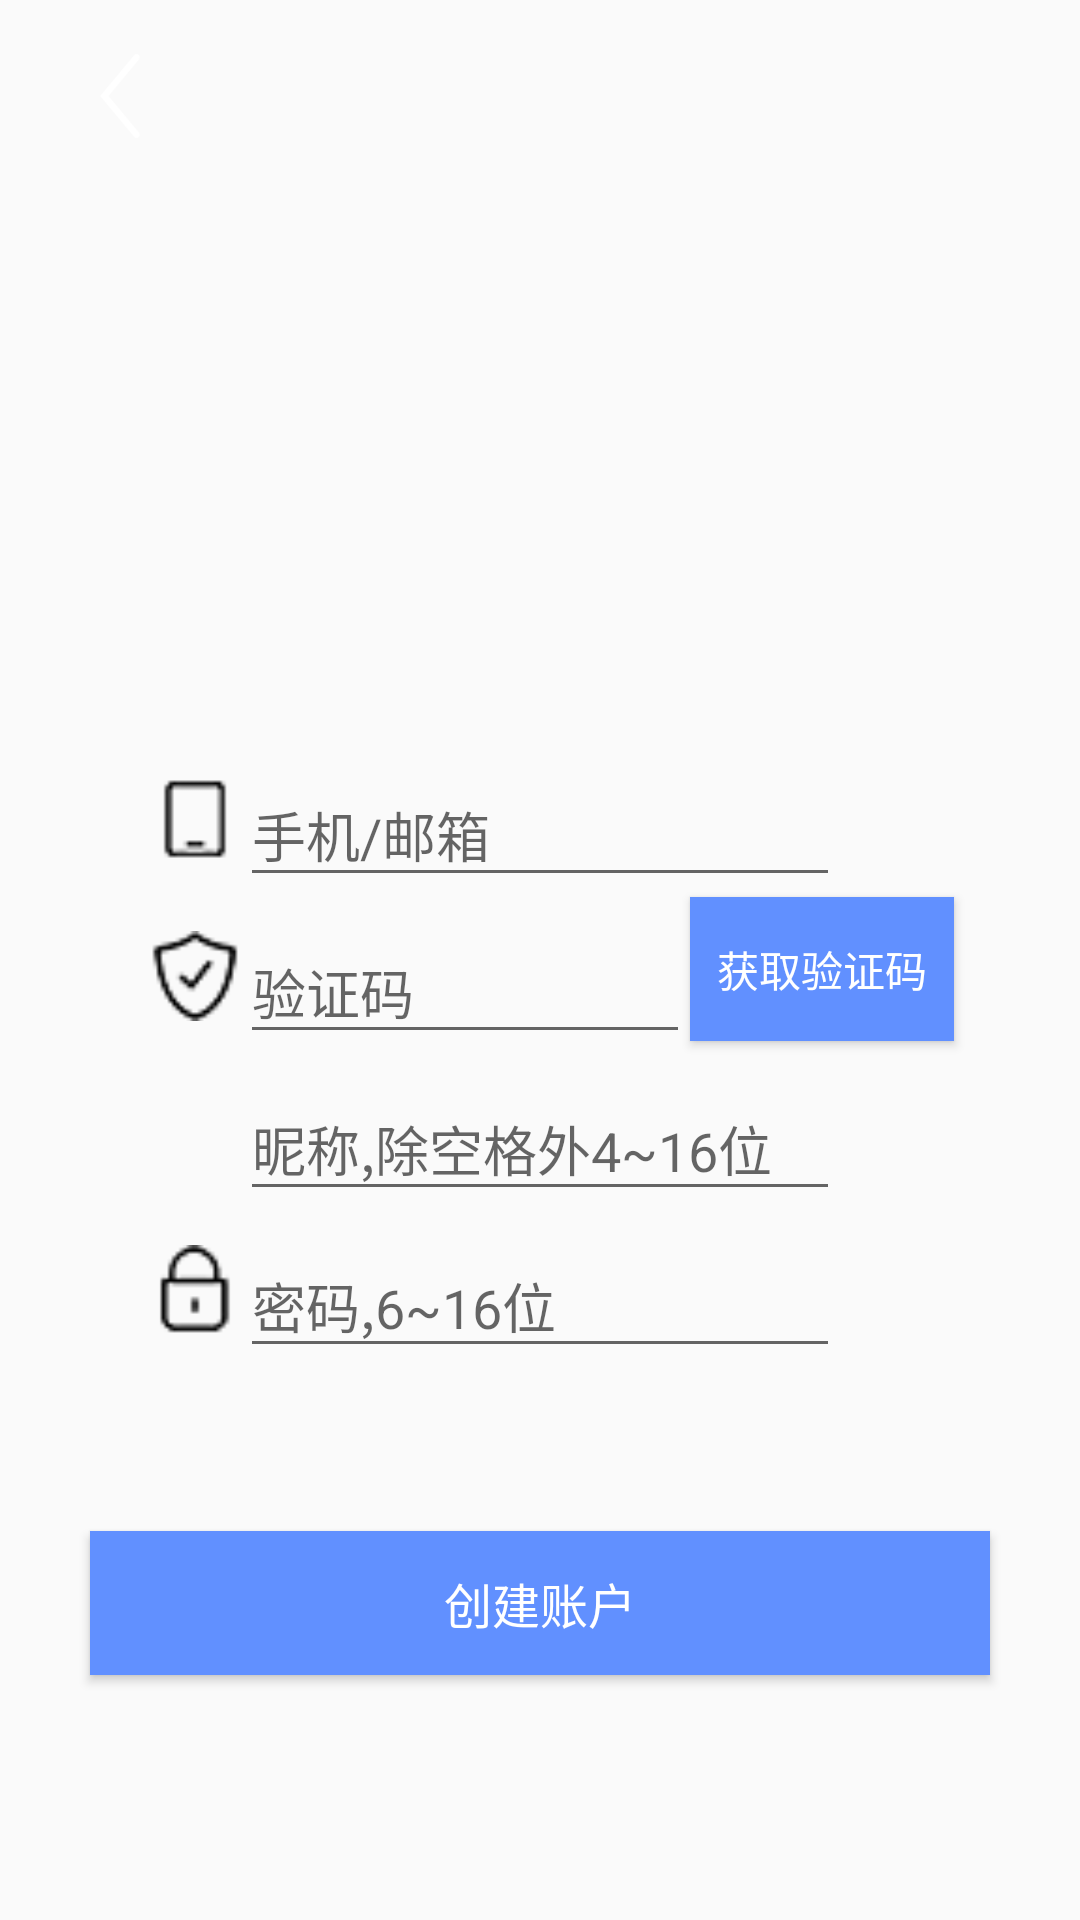

Layout XML and referenced resources for this Android screen:
<!-- AndroidManifest.xml: application theme AppTheme -->
<!-- res/layout/activity_sign_up.xml -->
<?xml version="1.0" encoding="utf-8"?>

<android.support.constraint.ConstraintLayout xmlns:android="http://schemas.android.com/apk/res/android"
    xmlns:app="http://schemas.android.com/apk/res-auto"
    xmlns:tools="http://schemas.android.com/tools"
    android:layout_width="match_parent"
    android:layout_height="match_parent"
    android:background="@drawable/background_sign_up"
    tools:context="com.dt.psychology.ui.activities.SignUpActivity">

    <android.support.design.widget.TextInputLayout
        android:id="@+id/activity_sign_up_til_phone_email"
        android:layout_width="200dp"
        android:layout_height="wrap_content"
        app:layout_constraintBottom_toBottomOf="parent"
        app:layout_constraintLeft_toLeftOf="parent"
        app:layout_constraintRight_toRightOf="parent"
        app:layout_constraintTop_toTopOf="parent"
        app:layout_constraintVertical_bias="0.42">
        <android.support.design.widget.TextInputEditText
            android:id="@+id/activity_sign_up_tiedt_phone_email"
            android:layout_width="match_parent"
            android:layout_height="wrap_content"
            android:hint="手机/邮箱"
            android:maxLines="1"/>
    </android.support.design.widget.TextInputLayout>

    <android.support.design.widget.TextInputLayout
        android:id="@+id/activity_sign_up_til_verification_code"
        android:layout_width="150dp"
        android:layout_height="wrap_content"
        app:layout_constraintLeft_toLeftOf="@+id/activity_sign_up_til_phone_email"
        app:layout_constraintTop_toBottomOf="@+id/activity_sign_up_til_phone_email">
        <android.support.design.widget.TextInputEditText
            android:id="@+id/activity_sign_up_tiedt_verification_code"
            android:layout_width="match_parent"
            android:layout_height="wrap_content"
            android:maxLength="6"
            android:maxLines="1"
            android:inputType="number"
            android:hint="验证码" />
    </android.support.design.widget.TextInputLayout>

    <Button
        android:layout_width="wrap_content"
        android:layout_height="wrap_content"
        android:text="获取验证码"
        android:background="@color/buttonBackground"
        android:textColor="@color/white"
        app:layout_constraintLeft_toRightOf="@+id/activity_sign_up_til_verification_code"
        app:layout_constraintTop_toTopOf="@+id/activity_sign_up_til_verification_code"
        app:layout_constraintBottom_toBottomOf="@+id/activity_sign_up_til_verification_code"
        android:id="@+id/activity_sign_up_btn_verification_code"
        app:layout_constraintVertical_bias="0.0" />

    <android.support.design.widget.TextInputLayout
        android:id="@+id/activity_sign_up_til_nickname"
        android:layout_width="0dp"
        android:layout_height="wrap_content"
        app:layout_constraintLeft_toLeftOf="@+id/activity_sign_up_til_verification_code"
        app:layout_constraintRight_toRightOf="@+id/activity_sign_up_til_phone_email"
        app:layout_constraintTop_toBottomOf="@+id/activity_sign_up_til_verification_code">

        <android.support.design.widget.TextInputEditText
            android:id="@+id/activity_sign_up_tiedt_nickname"
            android:layout_width="match_parent"
            android:layout_height="wrap_content"
            android:hint="昵称,除空格外4~16位"
            android:maxLines="1"
            android:maxLength="16" />
    </android.support.design.widget.TextInputLayout>

    <android.support.design.widget.TextInputLayout
        android:id="@+id/activity_sign_up_til_password"
        android:layout_width="0dp"
        android:layout_height="wrap_content"
        app:layout_constraintLeft_toLeftOf="@+id/activity_sign_up_til_nickname"
        app:layout_constraintRight_toRightOf="@+id/activity_sign_up_til_phone_email"
        app:layout_constraintTop_toBottomOf="@+id/activity_sign_up_til_nickname">

        <android.support.design.widget.TextInputEditText
            android:id="@+id/activity_sign_up_tiedt_password"
            android:layout_width="match_parent"
            android:layout_height="wrap_content"
            android:hint="密码,6~16位"
            android:maxLines="1"
            android:inputType="textPassword"
            android:maxLength="16" />
    </android.support.design.widget.TextInputLayout>



    <Button
        android:id="@+id/activity_sign_up_btn_sign_up"
        android:layout_width="300dp"
        android:layout_height="wrap_content"
        android:background="#6190ff"
        android:text="创建账户"
        android:textColor="@color/white"
        android:textSize="@dimen/text_size_middle"
        app:layout_constraintBottom_toBottomOf="parent"
        app:layout_constraintLeft_toLeftOf="parent"
        app:layout_constraintRight_toRightOf="parent"
        app:layout_constraintTop_toBottomOf="@+id/activity_sign_up_til_password"
        app:layout_constraintVertical_bias="0.4" />

    <ImageView
        android:id="@+id/imageView7"
        android:layout_width="30dp"
        android:layout_height="30dp"
        app:layout_constraintBottom_toBottomOf="@+id/activity_sign_up_til_phone_email"
        app:layout_constraintRight_toLeftOf="@+id/activity_sign_up_til_phone_email"
        app:layout_constraintTop_toTopOf="@+id/activity_sign_up_til_phone_email"
        app:srcCompat="@drawable/phone" />

    <ImageView
        android:id="@+id/imageView8"
        android:layout_width="30dp"
        android:layout_height="30dp"
        app:srcCompat="@drawable/verification_code"
        app:layout_constraintBottom_toTopOf="@+id/activity_sign_up_til_nickname"
        app:layout_constraintTop_toTopOf="@+id/activity_sign_up_til_verification_code"
        app:layout_constraintRight_toLeftOf="@+id/activity_sign_up_til_verification_code" />

    <ImageView
        android:id="@+id/imageView9"
        android:layout_width="30dp"
        android:layout_height="30dp"
        app:srcCompat="@drawable/password"
        app:layout_constraintBottom_toBottomOf="@+id/activity_sign_up_til_password"
        app:layout_constraintTop_toTopOf="@+id/activity_sign_up_til_password"
        app:layout_constraintRight_toLeftOf="@+id/activity_sign_up_til_password" />

    <ImageView
        android:id="@+id/activity_sign_up_back"
        android:layout_width="wrap_content"
        android:layout_height="wrap_content"
        android:layout_marginLeft="24dp"
        android:layout_marginTop="16dp"
        app:layout_constraintLeft_toLeftOf="parent"
        app:layout_constraintTop_toTopOf="parent"
        app:srcCompat="@drawable/back"
        android:layout_marginStart="24dp" />

</android.support.constraint.ConstraintLayout>
<!-- resources referenced by this layout -->
<resources>
  <color name="buttonBackground">#6190ff</color>
  <color name="white">#FFFFFF</color>
  <dimen name="text_size_middle">16sp</dimen>
  <!-- drawable back: png bitmap (drawable-xxxhdpi, 1450 bytes) -->
  <!-- drawable password: png bitmap (drawable-hdpi, 15295 bytes) -->
  <!-- drawable phone: png bitmap (drawable-hdpi, 15176 bytes) -->
  <!-- drawable verification_code: png bitmap (drawable-hdpi, 15390 bytes) -->
  <style name="AppTheme" parent="Theme.AppCompat.Light.NoActionBar">
          
          <item name="colorPrimary">@color/colorPrimary</item>
          <item name="colorPrimaryDark">@color/colorPrimaryDark</item>
          <item name="colorAccent">@color/colorAccent</item>
          <item name="android:windowIsTranslucent">true</item>
      </style>
  <color name="colorPrimary">#3F51B5</color>
  <color name="colorPrimaryDark">#303F9F</color>
  <color name="colorAccent">#6190ff</color>
</resources>
